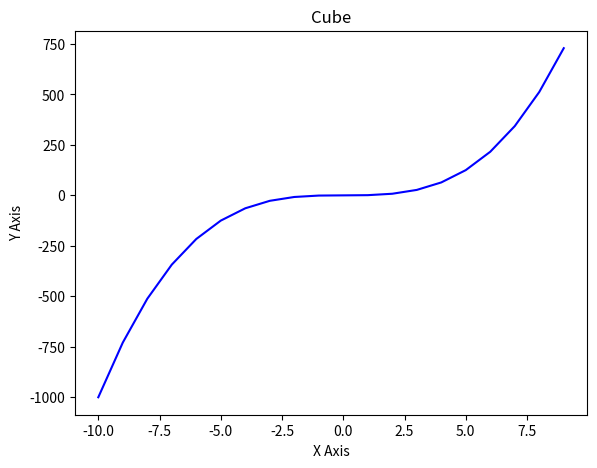

Recreate this plot in Python.
import matplotlib.pyplot as plt
import numpy as np

x = np.linspace(-10,9,20)
y = x**3

figure = plt.figure()

axes = figure.add_axes([0.1,0.1,0.8,0.8])
axes.plot(x,y,"b")
axes.set_xlabel("X Axis")
axes.set_ylabel("Y Axis")
axes.set_title("Cube")

plt.show()


